Image classification data set "augmented" (AtulV2/Industrial_Surface_Defect_Classification on GitHub). Class labels (5): crazing, inclusion, pitted surface, rolled-in scale, scratches.

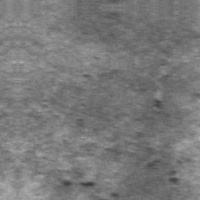
Label: rolled-in scale

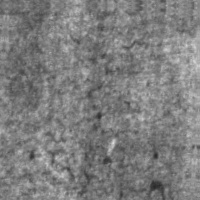
Label: crazing

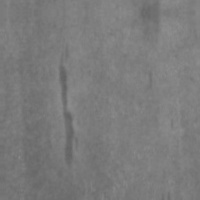
Label: inclusion

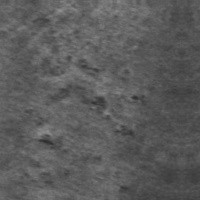
Label: rolled-in scale

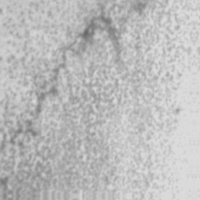
Label: pitted surface

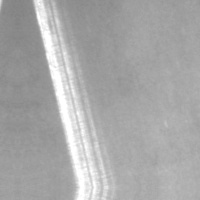
Label: scratches
